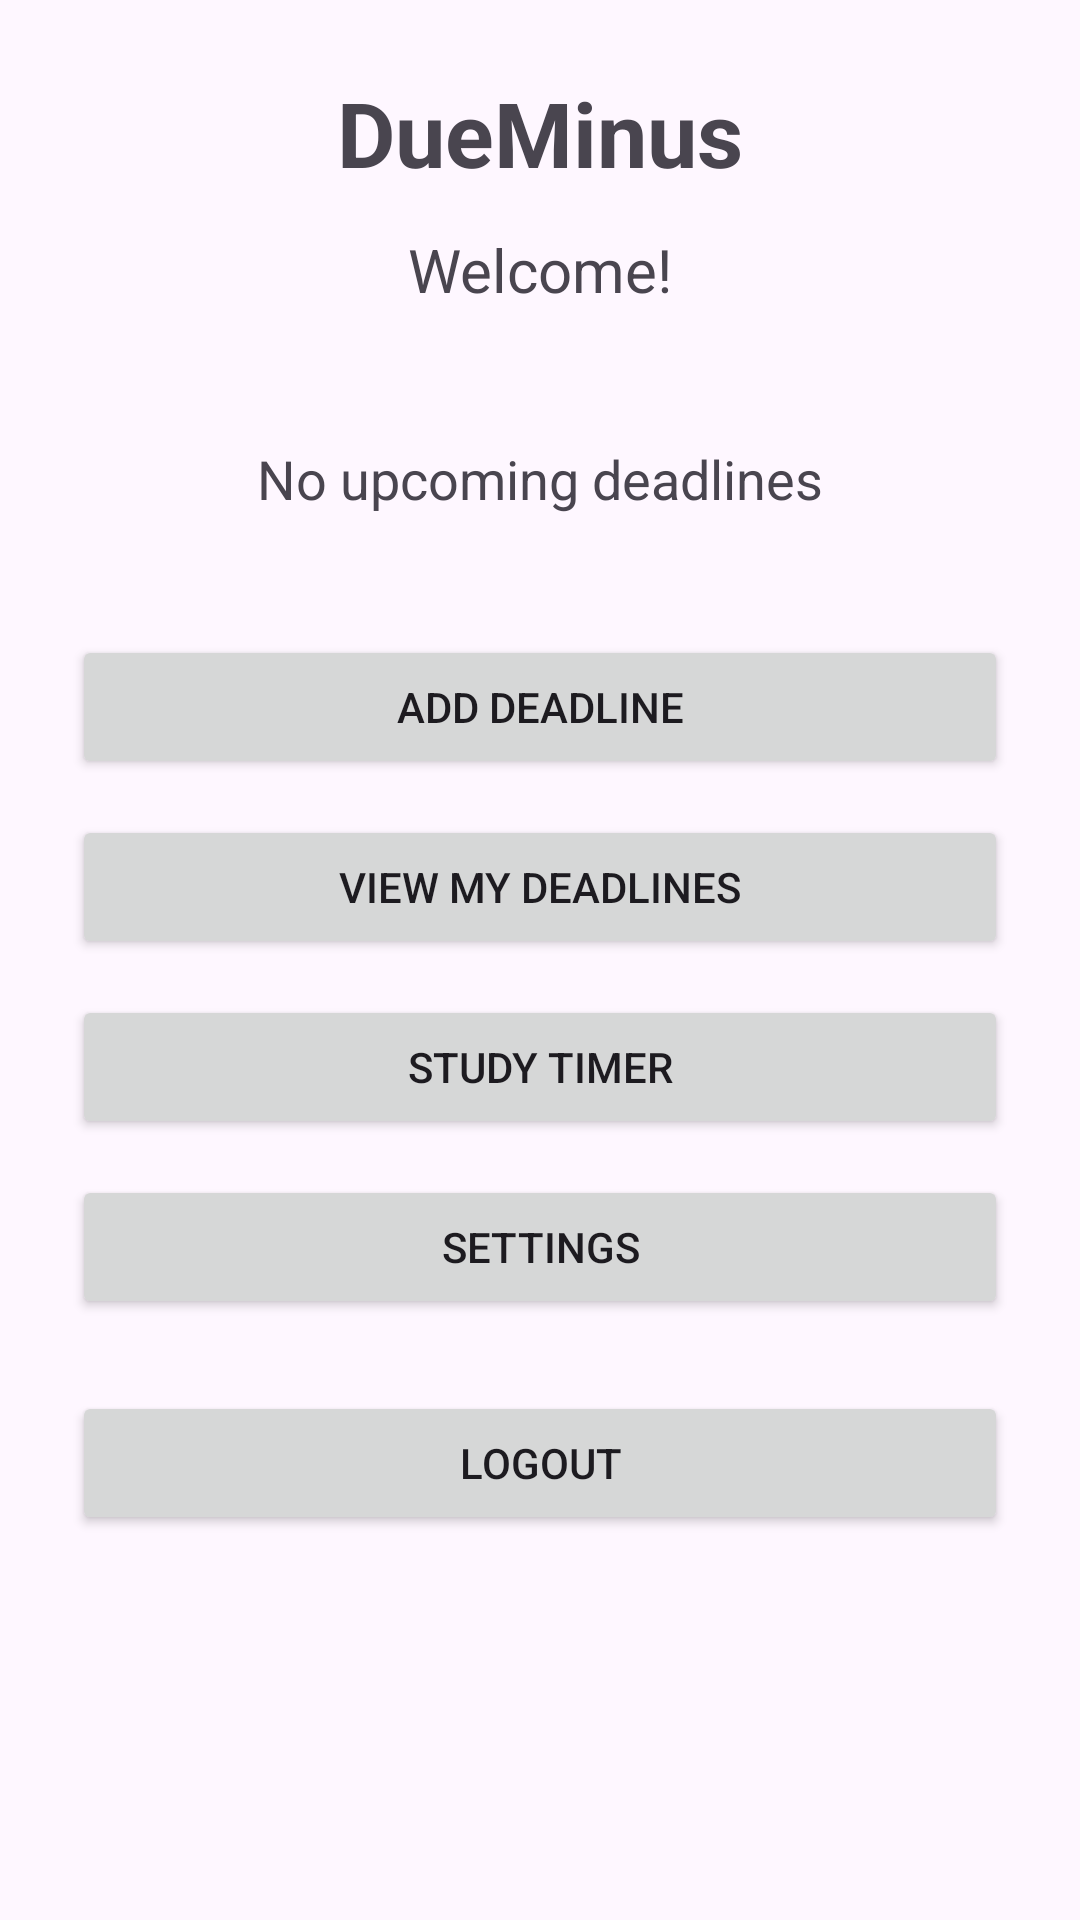

This screen was rendered from an Android layout file. Write that file and the resources it references.
<!-- AndroidManifest.xml: application theme Theme.DueMinus -->
<!-- res/layout/activity_dashboard.xml -->
<?xml version="1.0" encoding="utf-8"?>

<ScrollView xmlns:android="http://schemas.android.com/apk/res/android"
    android:layout_width="match_parent"
    android:layout_height="match_parent">

    <LinearLayout
        android:layout_width="match_parent"
        android:layout_height="wrap_content"
        android:orientation="vertical"
        android:padding="24dp">

        <TextView
            android:id="@+id/tvDashboardTitle"
            android:layout_width="match_parent"
            android:layout_height="wrap_content"
            android:text="DueMinus"
            android:textSize="30sp"
            android:textStyle="bold"
            android:gravity="center" />

        <TextView
            android:id="@+id/tvWelcomeUser"
            android:layout_width="match_parent"
            android:layout_height="wrap_content"
            android:text="Welcome!"
            android:textSize="20sp"
            android:gravity="center"
            android:layout_marginTop="12dp" />

        <TextView
            android:id="@+id/tvNextDeadline"
            android:layout_width="match_parent"
            android:layout_height="wrap_content"
            android:text="No upcoming deadlines"
            android:textSize="18sp"
            android:gravity="center"
            android:padding="20dp"
            android:layout_marginTop="24dp" />

        <Button
            android:id="@+id/btnAddDeadline"
            android:layout_width="match_parent"
            android:layout_height="wrap_content"
            android:text="Add Deadline"
            android:layout_marginTop="20dp" />

        <Button
            android:id="@+id/btnViewDeadlines"
            android:layout_width="match_parent"
            android:layout_height="wrap_content"
            android:text="View My Deadlines"
            android:layout_marginTop="12dp" />

        <Button
            android:id="@+id/btnStudyTimer"
            android:layout_width="match_parent"
            android:layout_height="wrap_content"
            android:text="Study Timer"
            android:layout_marginTop="12dp" />

        <Button
            android:id="@+id/btnSettings"
            android:layout_width="match_parent"
            android:layout_height="wrap_content"
            android:text="Settings"
            android:layout_marginTop="12dp" />

        <Button
            android:id="@+id/btnLogout"
            android:layout_width="match_parent"
            android:layout_height="wrap_content"
            android:text="Logout"
            android:layout_marginTop="24dp" />

    </LinearLayout>

</ScrollView>
<!-- resources referenced by this layout -->
<resources>
  <style name="Theme.DueMinus" parent="Base.Theme.DueMinus" />
  <style name="Base.Theme.DueMinus" parent="Theme.Material3.DayNight.NoActionBar">
          
          
      </style>
</resources>
